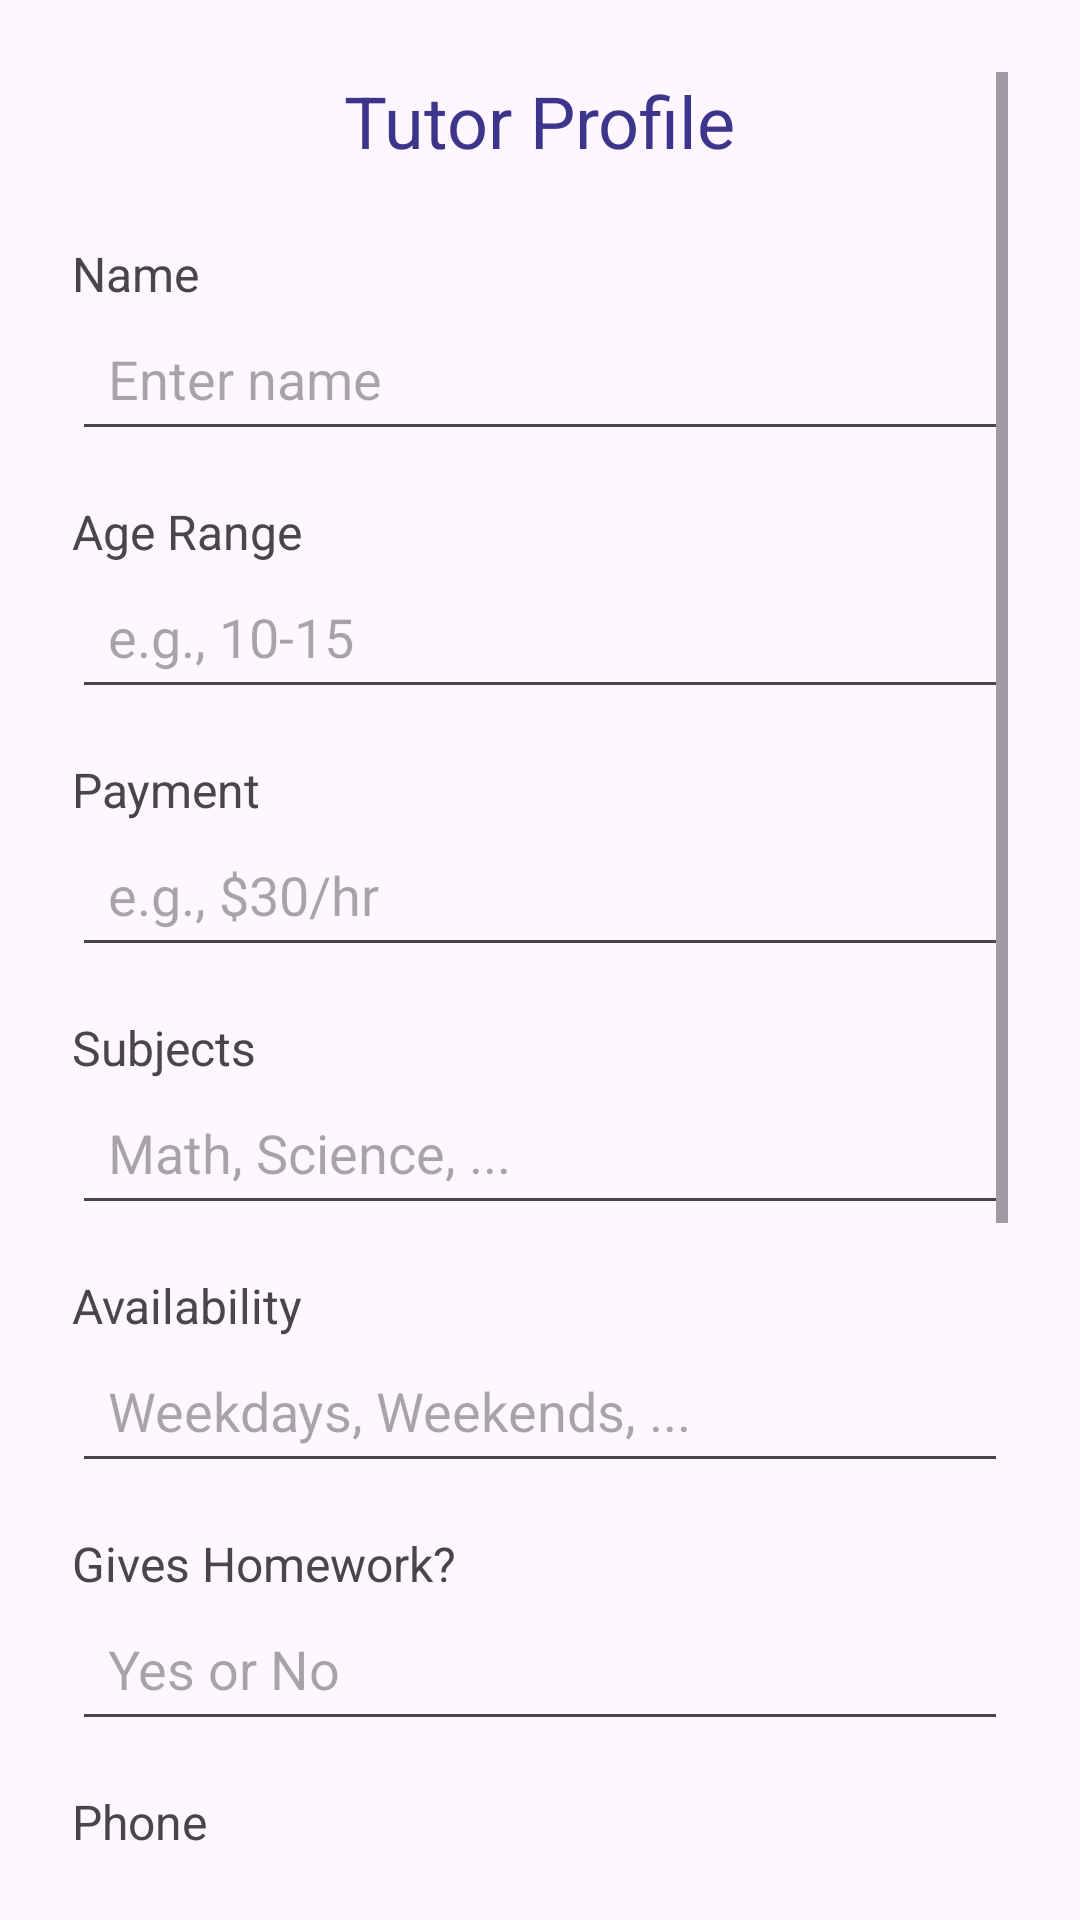

Write the Android layout XML for this screen, with the resource values it uses.
<!-- AndroidManifest.xml: application theme Theme.TutorFinderApp -->
<!-- res/layout/fragment_tutor_profile.xml -->
<?xml version="1.0" encoding="utf-8"?>
<ScrollView
    xmlns:android="http://schemas.android.com/apk/res/android"
    android:layout_width="match_parent"
    android:layout_height="match_parent"
    android:padding="24dp">

    <LinearLayout
        android:orientation="vertical"
        android:layout_width="match_parent"
        android:layout_height="wrap_content"
        android:gravity="center_horizontal">

        
        <TextView
            android:id="@+id/profileHeader"
            android:text="Tutor Profile"
            android:textSize="24sp"
            android:textColor="#3D348B"
            android:layout_marginBottom="24dp"
            android:layout_width="wrap_content"
            android:layout_height="wrap_content" />

        
        <TextView
            android:text="Name"
            android:textSize="16sp"
            android:layout_width="match_parent"
            android:layout_height="wrap_content" />
        <EditText
            android:id="@+id/nameEditText"
            android:hint="Enter name"
            android:layout_width="match_parent"
            android:layout_height="wrap_content"
            android:padding="12dp"
            android:layout_marginBottom="16dp"/>

        
        <TextView
            android:text="Age Range"
            android:textSize="16sp"
            android:layout_width="match_parent"
            android:layout_height="wrap_content" />
        <EditText
            android:id="@+id/ageRangeEditText"
            android:hint="e.g., 10-15"
            android:layout_width="match_parent"
            android:layout_height="wrap_content"
            android:padding="12dp"
            android:layout_marginBottom="16dp"/>

        
        <TextView
            android:text="Payment"
            android:textSize="16sp"
            android:layout_width="match_parent"
            android:layout_height="wrap_content" />
        <EditText
            android:id="@+id/paymentEditText"
            android:hint="e.g., $30/hr"
            android:layout_width="match_parent"
            android:layout_height="wrap_content"
            android:padding="12dp"
            android:layout_marginBottom="16dp"/>

        
        <TextView
            android:text="Subjects"
            android:textSize="16sp"
            android:layout_width="match_parent"
            android:layout_height="wrap_content" />
        <EditText
            android:id="@+id/subjectsEditText"
            android:hint="Math, Science, ..."
            android:layout_width="match_parent"
            android:layout_height="wrap_content"
            android:padding="12dp"
            android:layout_marginBottom="16dp"/>

        
        <TextView
            android:text="Availability"
            android:textSize="16sp"
            android:layout_width="match_parent"
            android:layout_height="wrap_content" />
        <EditText
            android:id="@+id/availabilityEditText"
            android:hint="Weekdays, Weekends, ..."
            android:layout_width="match_parent"
            android:layout_height="wrap_content"
            android:padding="12dp"
            android:layout_marginBottom="16dp"/>

        
        <TextView
            android:text="Gives Homework?"
            android:textSize="16sp"
            android:layout_width="match_parent"
            android:layout_height="wrap_content" />
        <EditText
            android:id="@+id/givesHomeworkEditText"
            android:hint="Yes or No"
            android:layout_width="match_parent"
            android:layout_height="wrap_content"
            android:padding="12dp"
            android:layout_marginBottom="16dp"/>

        
        <TextView
            android:text="Phone"
            android:textSize="16sp"
            android:layout_width="match_parent"
            android:layout_height="wrap_content" />
        <EditText
            android:id="@+id/phoneEditText"
            android:hint="(123) 456-7890"
            android:layout_width="match_parent"
            android:layout_height="wrap_content"
            android:padding="12dp"
            android:layout_marginBottom="16dp"/>

        
        <TextView
            android:text="Email"
            android:textSize="16sp"
            android:layout_width="match_parent"
            android:layout_height="wrap_content" />
        <EditText
            android:id="@+id/emailEditText"
            android:enabled="false"
            android:layout_width="match_parent"
            android:layout_height="wrap_content"
            android:padding="12dp"
            android:layout_marginBottom="24dp"/>

        
        <Button
            android:id="@+id/saveBtn"
            android:text="Save Changes"
            android:layout_width="wrap_content"
            android:layout_height="wrap_content"
            android:backgroundTint="#7678ED"
            android:textColor="@android:color/white"
            android:layout_marginBottom="16dp"/>

        
        <Button
            android:id="@+id/backBtn"
            android:text="Back"
            android:layout_width="wrap_content"
            android:layout_height="wrap_content"
            android:backgroundTint="#F7B801"
            android:textColor="@android:color/white"
            android:layout_marginBottom="24dp"/>

        
        <TextView
            android:text="My Students"
            android:textSize="18sp"
            android:textColor="#3D348B"
            android:layout_marginBottom="8dp"
            android:layout_width="wrap_content"
            android:layout_height="wrap_content" />

        <TextView
            android:id="@+id/studentsTxt"
            android:text="Student1, Student2, ..."
            android:layout_width="match_parent"
            android:layout_height="wrap_content"
            android:padding="12dp"
            android:background="#f0f0f0"/>

    </LinearLayout>
</ScrollView>
<!-- resources referenced by this layout -->
<resources>
  <style name="Theme.TutorFinderApp" parent="Base.Theme.TutorFinderApp" />
  <style name="Base.Theme.TutorFinderApp" parent="Theme.Material3.DayNight.NoActionBar">
          
          
      </style>
</resources>
